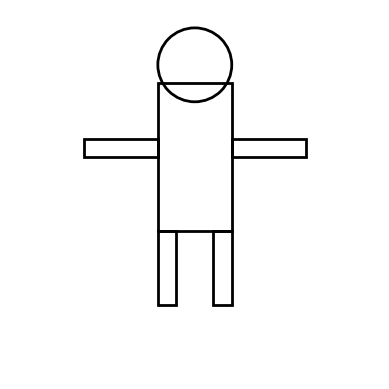

Write the Python code that produced this figure.
import matplotlib.pyplot as plt

def draw_minimalist_person():
    fig, ax = plt.subplots()
    
    # Draw the body
    body = plt.Rectangle((0.4, 0.4), 0.2, 0.4, edgecolor='black', facecolor='none', linewidth=2)
    ax.add_patch(body)
    
    # Draw the head
    head = plt.Circle((0.5, 0.85), 0.1, edgecolor='black', facecolor='none', linewidth=2)
    ax.add_patch(head)
    
    # Draw the arms
    arm1 = plt.Rectangle((0.2, 0.6), 0.2, 0.05, edgecolor='black', facecolor='none', linewidth=2)
    arm2 = plt.Rectangle((0.6, 0.6), 0.2, 0.05, edgecolor='black', facecolor='none', linewidth=2)
    ax.add_patch(arm1)
    ax.add_patch(arm2)
    
    # Draw the legs
    leg1 = plt.Rectangle((0.4, 0.2), 0.05, 0.2, edgecolor='black', facecolor='none', linewidth=2)
    leg2 = plt.Rectangle((0.55, 0.2), 0.05, 0.2, edgecolor='black', facecolor='none', linewidth=2)
    ax.add_patch(leg1)
    ax.add_patch(leg2)
    
    # Set limits and aspect
    ax.set_xlim(0, 1)
    ax.set_ylim(0, 1)
    ax.set_aspect('equal')
    ax.axis('off')  # Turn off the axis
    
    plt.show()
    return fig

# Generate and show the adjusted minimalist person illustration
figure_person_adjusted = draw_minimalist_person()
